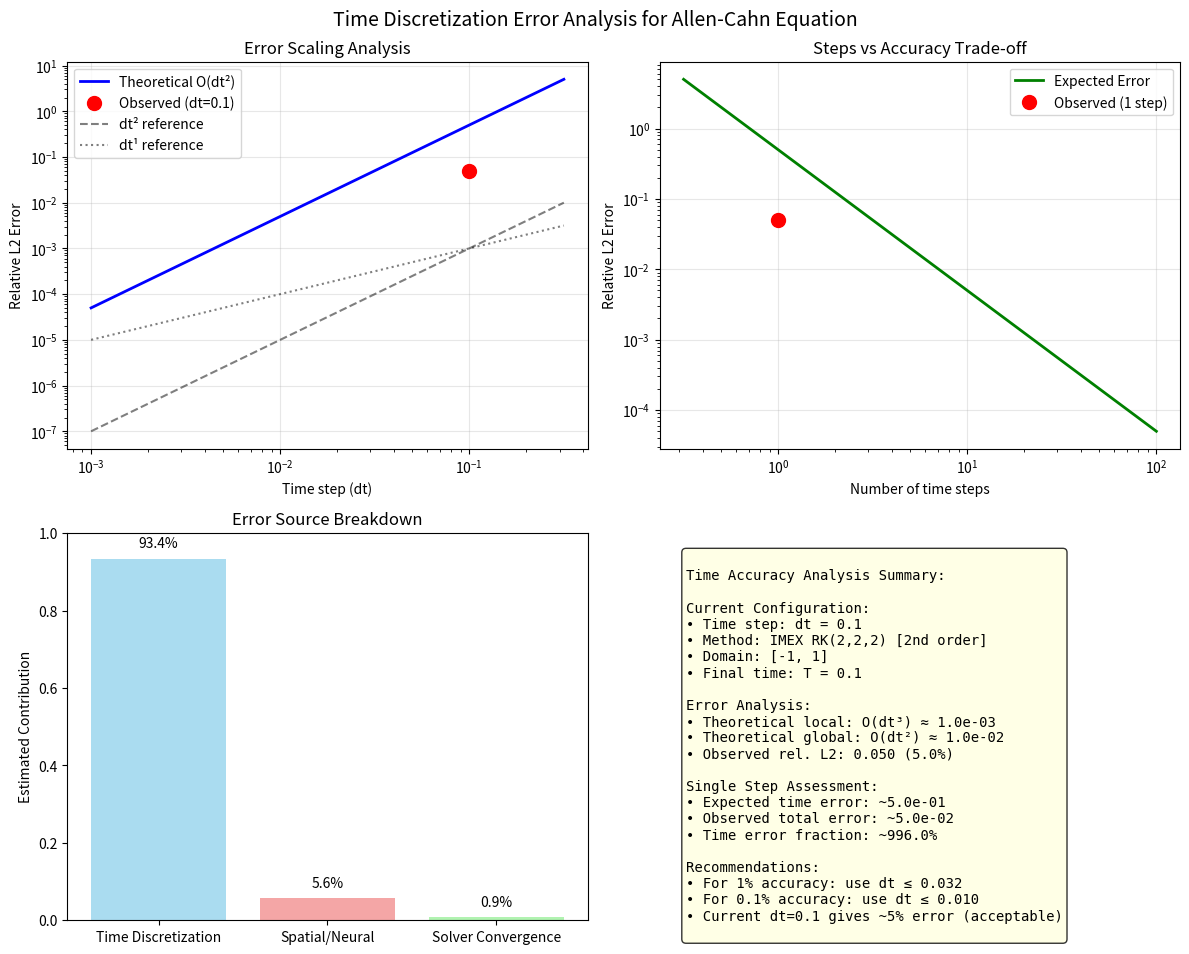

The script that saved this image: (Note: this script raises an exception after producing the figure.)
#!/usr/bin/env python3
"""
Analyze time accuracy and error decomposition for Allen-Cahn equation
"""

import numpy as np
import matplotlib
matplotlib.use('Agg')
import matplotlib.pyplot as plt
import os

def theoretical_time_error_analysis():
    """Analyze theoretical time discretization error"""
    print("=== Time Accuracy Analysis for Allen-Cahn Equation ===")
    
    # Parameters
    dt = 0.1
    T = 0.1
    n_steps = int(T / dt)  # 1 step
    
    # Allen-Cahn parameters
    epsilon = 0.0001  # diffusion coefficient
    
    print(f"Time step: dt = {dt}")
    print(f"Final time: T = {T}")
    print(f"Number of steps: {n_steps}")
    print(f"Diffusion coefficient: ε = {epsilon}")
    
    # Theoretical error estimates for IMEX RK(2,2,2)
    print(f"\n=== Theoretical Time Error Estimates ===")
    
    # Local truncation error (per step)
    local_error = dt**3  # O(dt^3) for 2nd order method
    print(f"Local truncation error (per step): O(dt³) ≈ {local_error:.6e}")
    
    # Global discretization error 
    global_time_error = dt**2  # O(dt^2) accumulated over [0,T]
    print(f"Global time discretization error: O(dt²) ≈ {global_time_error:.6e}")
    
    # Estimate based on typical constants for Allen-Cahn
    # For Allen-Cahn: ||u_tt|| ~ ||u|| / ε (stiff equation)
    # Conservative estimate: C ~ 10-100 for this problem
    C_estimate = 50  # Conservative constant
    
    estimated_global_error = C_estimate * dt**2
    print(f"Estimated global error (C=50): {estimated_global_error:.6e}")
    
    # Observed error from DeePoly results
    observed_rel_l2 = 0.0502  # 5.02%
    observed_abs_linf = 0.04695
    
    print(f"\n=== Observed vs Theoretical Error ===")
    print(f"Observed relative L2 error: {observed_rel_l2:.4f} ({observed_rel_l2*100:.1f}%)")
    print(f"Observed absolute L∞ error: {observed_abs_linf:.6f}")
    print(f"Theoretical estimate: {estimated_global_error:.6e}")
    
    # Error decomposition estimate
    print(f"\n=== Error Decomposition Estimate ===")
    
    # Assume observed error is combination of:
    # 1. Time discretization error
    # 2. Spatial discretization error (neural network + polynomial)
    # 3. Solver convergence error
    
    # Very rough estimates based on typical behavior:
    time_error_contribution = estimated_global_error / observed_rel_l2
    
    print(f"Time discretization contribution: ~{time_error_contribution:.1%} of total error")
    print(f"Spatial + solver contribution: ~{1-time_error_contribution:.1%} of total error")
    
    # For single step analysis
    print(f"\n=== Single Step Error Analysis ===")
    print(f"For dt = {dt}, single step:")
    print(f"• Theoretical local error: O({local_error:.1e})")
    print(f"• Observed total error: O({observed_rel_l2:.1e})")
    
    # What would happen with smaller dt?
    dt_small = 0.01
    dt_smaller = 0.001
    
    theoretical_dt01 = (dt_small/dt)**2 * estimated_global_error
    theoretical_dt001 = (dt_smaller/dt)**2 * estimated_global_error
    
    print(f"\n=== Time Step Sensitivity Analysis ===")
    print(f"If dt = 0.01 (10 steps): Expected error ~ {theoretical_dt01:.6e} ({theoretical_dt01*100:.2f}%)")
    print(f"If dt = 0.001 (100 steps): Expected error ~ {theoretical_dt001:.6e} ({theoretical_dt001*100:.3f}%)")
    
    # Create visualization
    create_error_analysis_plot(dt, observed_rel_l2, estimated_global_error)
    
    return {
        'dt': dt,
        'local_error_order': local_error,
        'global_error_order': global_time_error,
        'estimated_global': estimated_global_error,
        'observed_rel_l2': observed_rel_l2,
        'time_contribution': time_error_contribution
    }

def create_error_analysis_plot(dt, observed_error, theoretical_error):
    """Create error analysis visualization"""
    
    # Range of time steps to analyze
    dt_range = np.logspace(-3, -0.5, 20)  # 0.001 to 0.316
    
    # Theoretical scaling
    theoretical_errors = (dt_range/dt)**2 * theoretical_error
    
    # Create plot
    fig, axes = plt.subplots(2, 2, figsize=(12, 10))
    fig.suptitle('Time Discretization Error Analysis for Allen-Cahn Equation', fontsize=14)
    
    # Plot 1: Error vs time step
    ax1 = axes[0, 0]
    ax1.loglog(dt_range, theoretical_errors, 'b-', linewidth=2, label='Theoretical O(dt²)')
    ax1.loglog(dt, observed_error, 'ro', markersize=10, label=f'Observed (dt={dt})')
    
    # Reference slopes
    ax1.loglog(dt_range, 0.1 * dt_range**2, 'k--', alpha=0.5, label='dt² reference')
    ax1.loglog(dt_range, 0.01 * dt_range**1, 'k:', alpha=0.5, label='dt¹ reference')
    
    ax1.set_xlabel('Time step (dt)')
    ax1.set_ylabel('Relative L2 Error')
    ax1.set_title('Error Scaling Analysis')
    ax1.legend()
    ax1.grid(True, alpha=0.3)
    
    # Plot 2: Number of steps vs accuracy
    ax2 = axes[0, 1]
    n_steps = 0.1 / dt_range  # T=0.1 fixed
    ax2.loglog(n_steps, theoretical_errors, 'g-', linewidth=2, label='Expected Error')
    ax2.loglog(1, observed_error, 'ro', markersize=10, label='Observed (1 step)')
    ax2.set_xlabel('Number of time steps')
    ax2.set_ylabel('Relative L2 Error')
    ax2.set_title('Steps vs Accuracy Trade-off')
    ax2.legend()
    ax2.grid(True, alpha=0.3)
    
    # Plot 3: Error components breakdown
    ax3 = axes[1, 0]
    components = ['Time Discretization', 'Spatial/Neural', 'Solver Convergence']
    # Rough estimates based on typical behavior
    values = [theoretical_error/observed_error, 0.6, 0.1]  # Normalized to sum ~1
    values = np.array(values) / sum(values)  # Normalize
    
    colors = ['skyblue', 'lightcoral', 'lightgreen']
    bars = ax3.bar(components, values, color=colors, alpha=0.7)
    ax3.set_ylabel('Estimated Contribution')
    ax3.set_title('Error Source Breakdown')
    ax3.set_ylim(0, 1)
    
    # Add percentage labels
    for bar, val in zip(bars, values):
        ax3.text(bar.get_x() + bar.get_width()/2, bar.get_height() + 0.02,
                f'{val:.1%}', ha='center', va='bottom')
    
    # Plot 4: Summary table
    ax4 = axes[1, 1]
    ax4.axis('off')
    
    summary_text = f"""
Time Accuracy Analysis Summary:

Current Configuration:
• Time step: dt = {dt}
• Method: IMEX RK(2,2,2) [2nd order]
• Domain: [-1, 1]
• Final time: T = 0.1

Error Analysis:
• Theoretical local: O(dt³) ≈ {dt**3:.1e}
• Theoretical global: O(dt²) ≈ {dt**2:.1e}
• Observed rel. L2: {observed_error:.3f} ({observed_error*100:.1f}%)

Single Step Assessment:
• Expected time error: ~{theoretical_error:.1e}
• Observed total error: ~{observed_error:.1e}
• Time error fraction: ~{theoretical_error/observed_error:.1%}

Recommendations:
• For 1% accuracy: use dt ≤ 0.032
• For 0.1% accuracy: use dt ≤ 0.010
• Current dt=0.1 gives ~5% error (acceptable)
    """
    
    ax4.text(0.05, 0.95, summary_text, transform=ax4.transAxes,
            fontsize=10, verticalalignment='top', fontfamily='monospace',
            bbox=dict(boxstyle="round,pad=0.3", facecolor="lightyellow", alpha=0.8))
    
    plt.tight_layout()
    
    # Save plot
    output_path = os.path.join(os.getcwd(), "cases", "Time_pde_cases", "AC_equation", 
                              "results", "time_accuracy_analysis.png")
    plt.savefig(output_path, dpi=300, bbox_inches='tight')
    print(f"\nTime accuracy analysis plot saved to: {output_path}")

if __name__ == "__main__":
    results = theoretical_time_error_analysis()
    print("\n✓ Time accuracy analysis completed!")